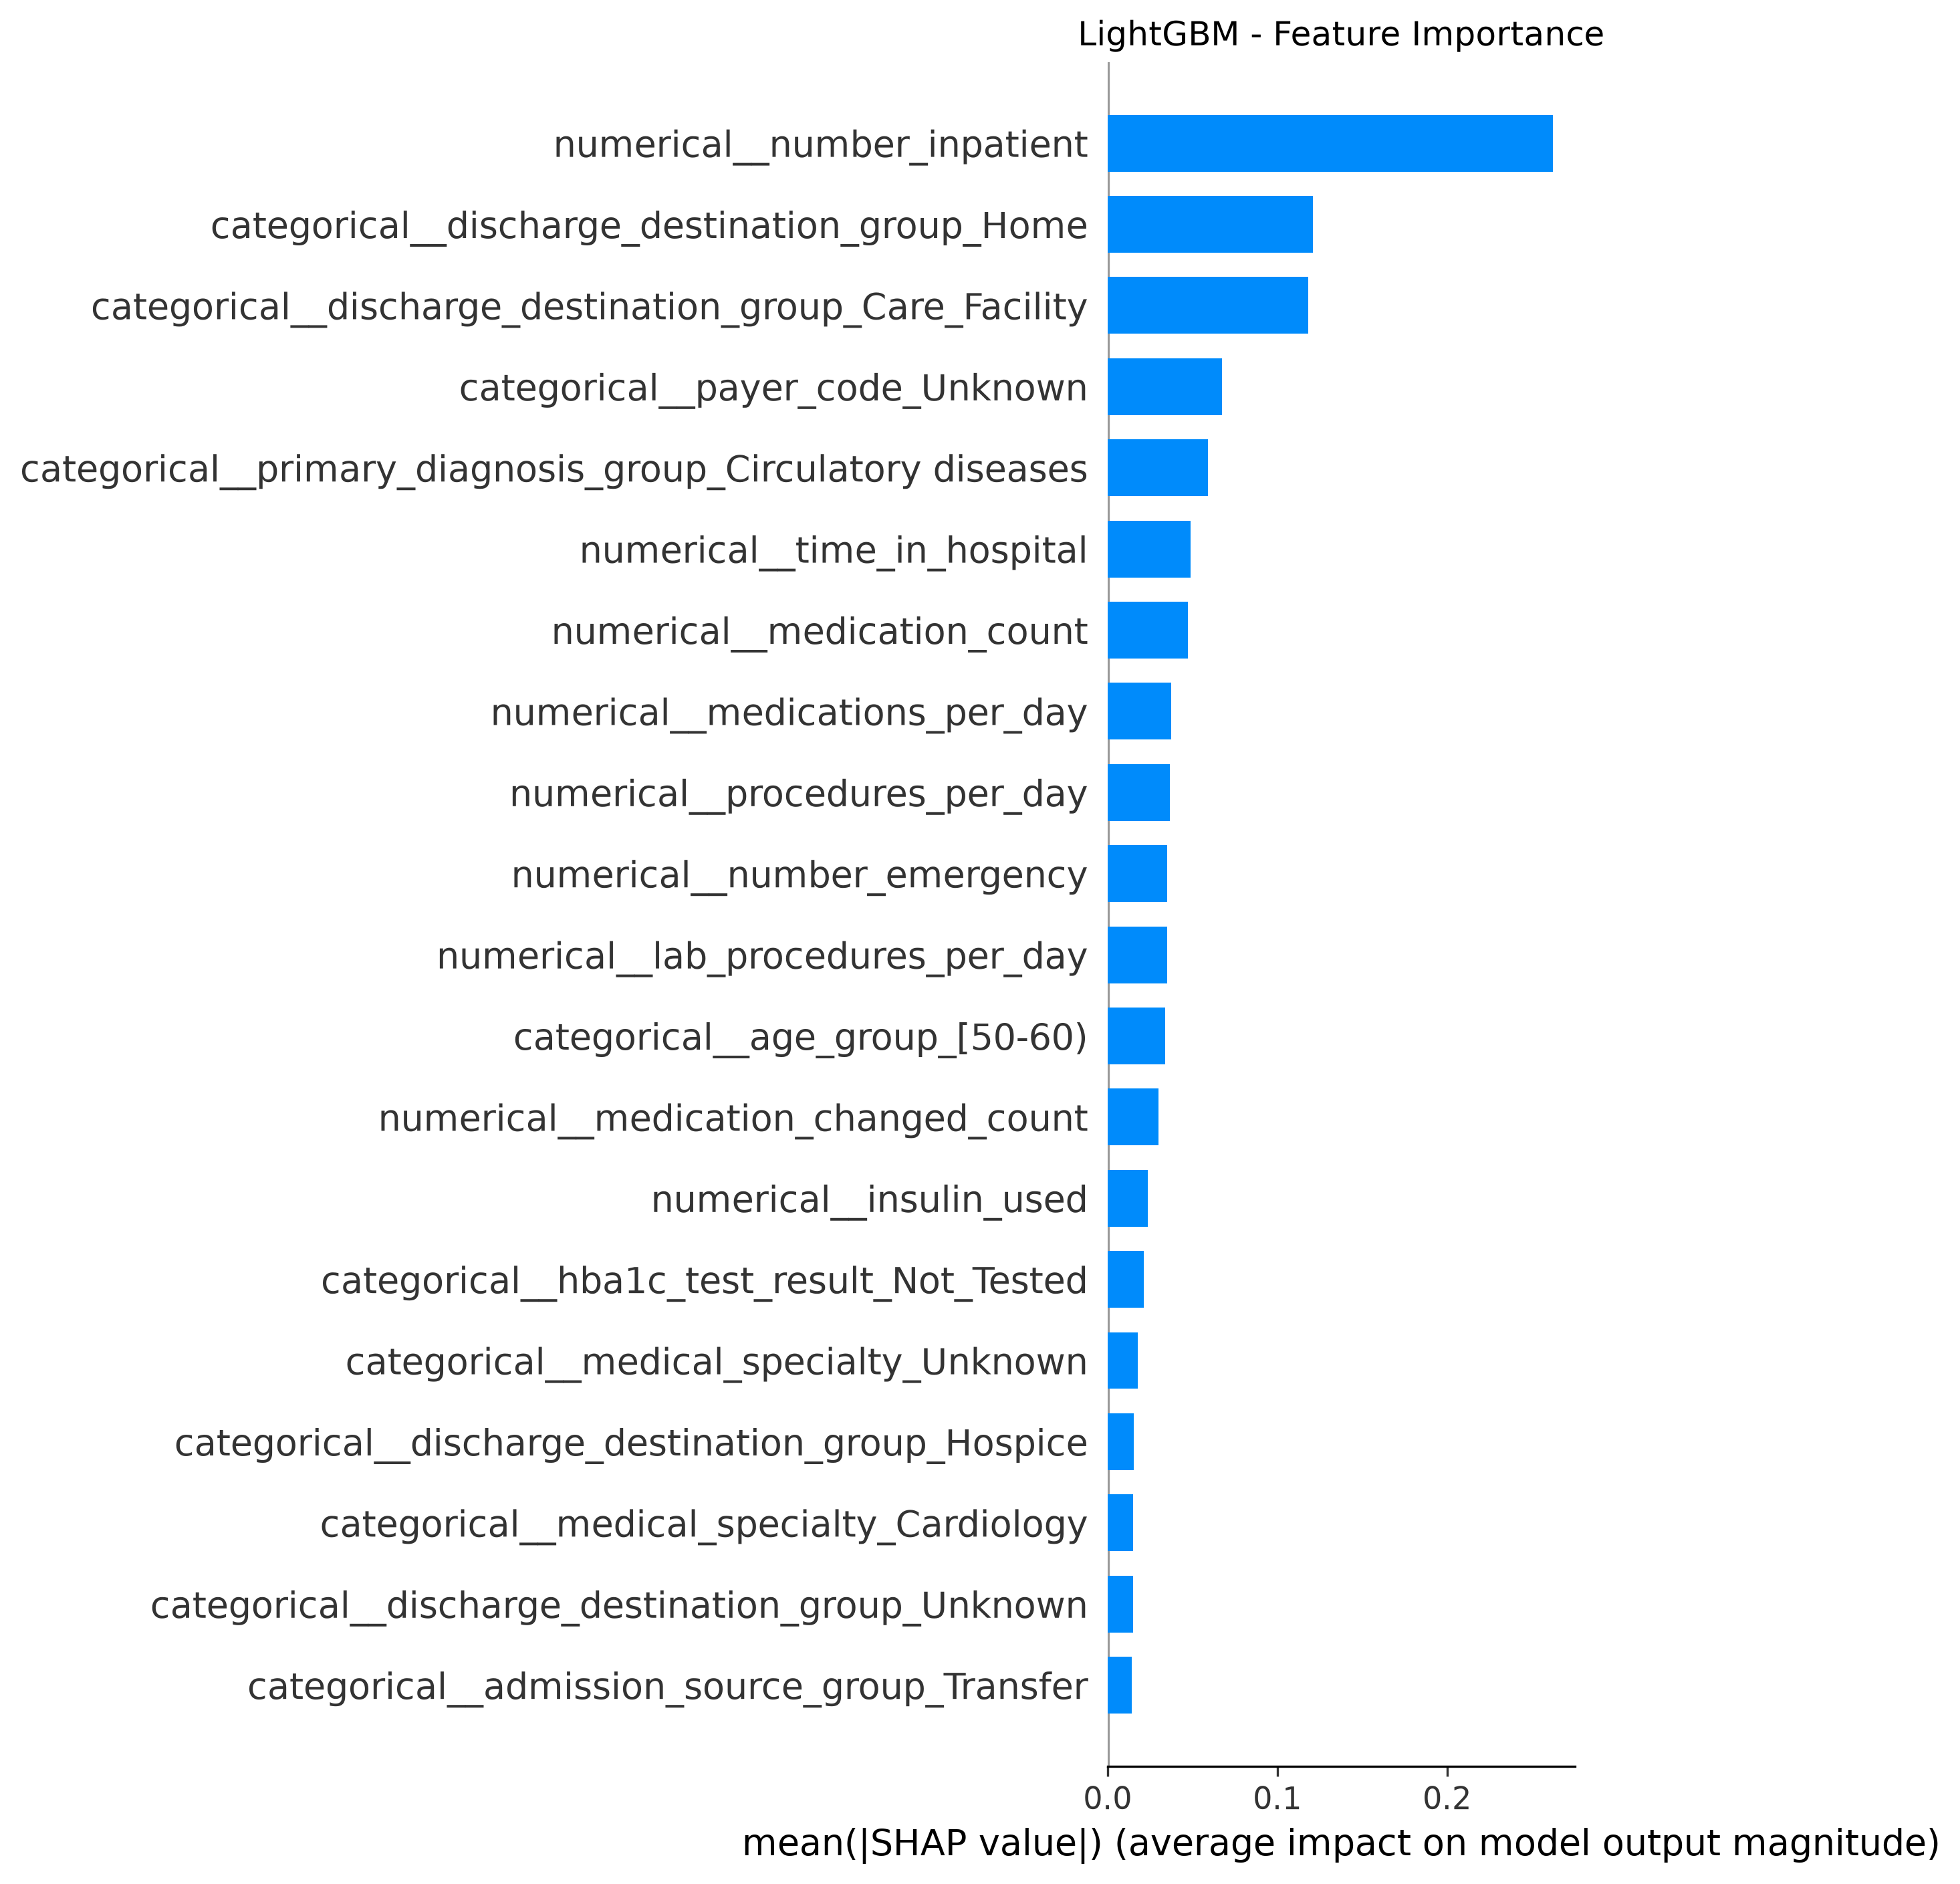

Source data for this figure (header and first rows):
feature, mean_absolute_shap
numerical__number_inpatient, 0.2623
categorical__discharge_destination_group…, 0.1212
categorical__discharge_destination_group…, 0.1183
categorical__payer_code_Unknown, 0.06749
categorical__primary_diagnosis_group_Cir…, 0.05902
numerical__time_in_hospital, 0.04906
numerical__medication_count, 0.04735
numerical__medications_per_day, 0.03742
numerical__procedures_per_day, 0.03662
numerical__number_emergency, 0.03521
numerical__lab_procedures_per_day, 0.03519
categorical__age_group_[50-60), 0.03394
numerical__medication_changed_count, 0.0299
numerical__insulin_used, 0.02356
categorical__hba1c_test_result_Not_Teste…, 0.02153
categorical__medical_specialty_Unknown, 0.01797
categorical__discharge_destination_group…, 0.01539
categorical__medical_specialty_Cardiolog…, 0.01501
categorical__discharge_destination_group…, 0.01496
categorical__admission_source_group_Tran…, 0.0141
categorical__secondary_diagnosis_group_R…, 0.01391
numerical__number_outpatient, 0.01341
categorical__discharge_destination_group…, 0.01155
categorical__primary_diagnosis_group_Mus…, 0.01148
categorical__admission_source_group_Unma…, 0.01147
categorical__primary_diagnosis_group_Sym…, 0.01146
categorical__additional_diagnosis_group_…, 0.01145
categorical__secondary_diagnosis_group_E…, 0.01116
numerical__medication_down_count, 0.01083
categorical__primary_diagnosis_group_End…, 0.01082
categorical__additional_diagnosis_group_…, 0.01039
categorical__medical_specialty_Orthopedi…, 0.01028
categorical__payer_code_MC, 0.009848
categorical__secondary_diagnosis_group_N…, 0.009309
categorical__age_group_[70-80), 0.008747
categorical__additional_diagnosis_group_…, 0.008093
categorical__admission_type_group_Other_…, 0.006975
categorical__discharge_destination_group…, 0.006136
categorical__additional_diagnosis_group_…, 0.005966
categorical__primary_diagnosis_group_Res…, 0.005958
categorical__secondary_diagnosis_group_S…, 0.005956
categorical__additional_diagnosis_group_…, 0.00593
categorical__medical_specialty_Family/Ge…, 0.005922
categorical__medical_specialty_Obstetric…, 0.005879
categorical__age_group_[60-70), 0.005804
categorical__additional_diagnosis_group_…, 0.005744
categorical__primary_diagnosis_group_Ski…, 0.005683
categorical__admission_source_group_Emer…, 0.005001
categorical__additional_diagnosis_group_…, 0.0048
categorical__payer_code_HM, 0.004713
categorical__medical_specialty_Nephrolog…, 0.004606
categorical__secondary_diagnosis_group_M…, 0.004541
categorical__additional_diagnosis_group_…, 0.004486
categorical__primary_diagnosis_group_V-c…, 0.004404
categorical__admission_type_group_Electi…, 0.004282
categorical__age_group_[80-90), 0.004176
categorical__medical_specialty_Surgery-C…, 0.004027
categorical__secondary_diagnosis_group_B…, 0.003905
categorical__primary_diagnosis_group_Men…, 0.003804
categorical__admission_type_group_Emerge…, 0.003655
... 140 more rows
